Run: headless pygame with SDL's dummy video driver; simulated clock (each Clock.tick advances the game by its frame time, no real sleeping); random seed 0; keys injected as events and as key.get_pressed() state; no mouse input.
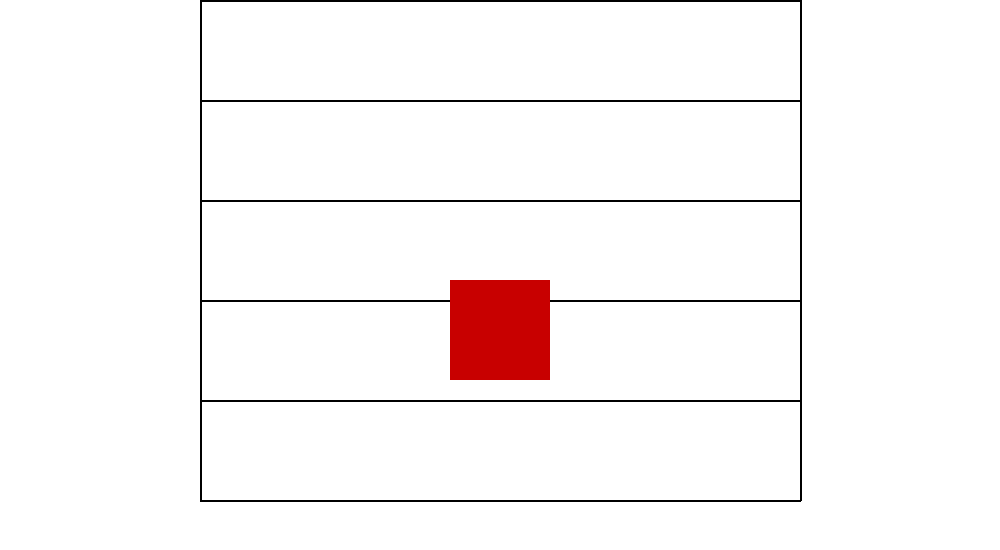
Frame 1 of 4 · flips 1–60 · no input
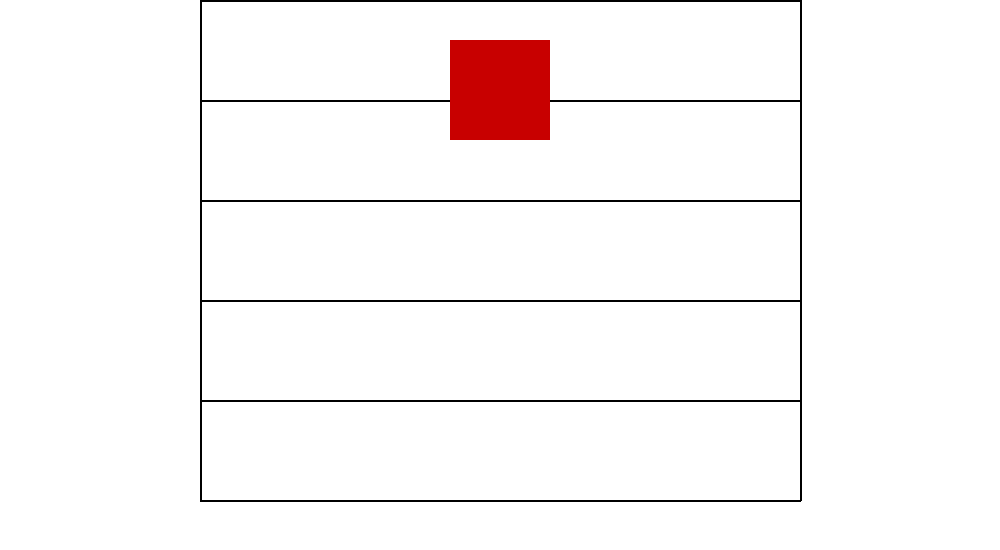
Frame 2 of 4 · flips 61–180 · tapped SPACE, RETURN · held RIGHT (→), D
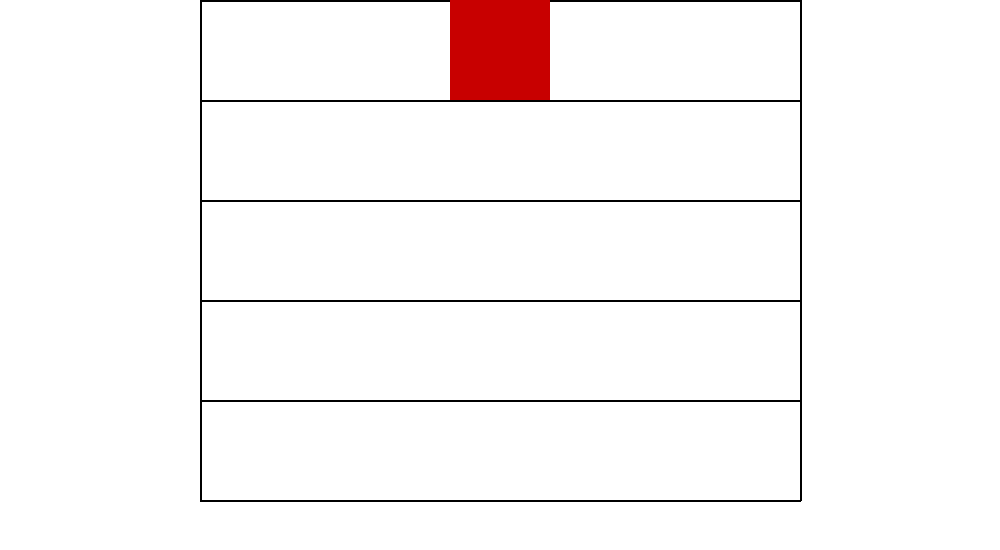
Frame 3 of 4 · flips 181–300 · held DOWN (↓), S
Frame 4 of 4 · flips 301–420 · held LEFT (←), A, UP (↑), W · screen unchanged from frame 3, image omitted

The pygame program that drew these frames:

import pygame
import random

rand = random.Random()

floor_people = [] #2D list
floors = 5
image_sprites = []

pygame.init()
screen_width = 1000
screen_height = 50 + (floors * 100)
screen = pygame.display.set_mode((screen_width, screen_height))

clock = pygame.time.Clock()

tower_width = 600
floor_spacing = 100
tower_start_x = (screen_width / 2) - (tower_width / 2)
max_number_waiting = 6
lift_width = 100

def draw_tower():
    for i in range(floors + 1):  # +1 to include the top floor line
        y = i * floor_spacing
        pygame.draw.line(screen, (0, 0, 0), (tower_start_x, y), (tower_start_x + tower_width, y), 2)  # Horizontal line
        # Draw the vertical edges
    pygame.draw.line(screen, (0, 0, 0), (tower_start_x, 0), (tower_start_x, floors * floor_spacing), 2)  # Left edge
    pygame.draw.line(screen, (0, 0, 0), (tower_start_x + tower_width, 0), (tower_start_x + tower_width, floors * floor_spacing),
                     2)  # Right edge


def initialise_floors():
    global floor_people
    for n in range(floors):
        floor_people.append([])

def add_random_person():
    person = Person()
    floor_people[person.starting_floor].append(person)
    image_sprites.append(person.get_sprite())

class Lift:
    def __init__(self):
        self.width = lift_width
        self.height = floor_spacing
        self.x = (screen_width / 2) - (self.width / 2)
        self.y = floors * floor_spacing - self.height  # Start at the bottom floor
        self.target_y = self.y  # Target position for smooth movement
        self.speed = 2  # Speed of lift movement

    def draw(self):
        # Draw the lift as a rectangle
        pygame.draw.rect(screen, (200, 0, 0), (self.x, self.y, self.width, self.height))

    def move_to_floor(self, floor):
        # Set the target position based on the floor number
        self.target_y = floor * floor_spacing + (floor_spacing - self.height) / 2

    def update(self):
        # Smooth movement towards the target_y
        if self.y < self.target_y:
            self.y = min(self.y + self.speed, self.target_y)
        elif self.y > self.target_y:
            self.y = max(self.y - self.speed, self.target_y)


def start_animation():

    lift = Lift()
    current_floor = floors - 1

    run = True
    while run:
        clock.tick(120)
        # add_random_person()

        # Move lift to a new random floor every few seconds
        if pygame.time.get_ticks() % 3000 < 60:  # Change floor every 3 seconds
            current_floor = rand.randint(0, floors - 1)
            lift.move_to_floor(current_floor)

        lift.update()

        screen.fill((255, 255, 255))
        draw_tower()
        lift.draw()

        for sprite in image_sprites:
            screen.blit(sprite[0], sprite[1])



        pygame.display.flip()

    pygame.quit()



class Person:
    def __init__(self):
        self.radius = 15

        self.starting_floor = rand.randint(0, floors - 1)
        self.target_floor = rand.randint(0, floors - 1)

        #Target floor cannot be the same as target floor
        while self.starting_floor == self.target_floor:
            self.target_floor = rand.randint(0, floors - 1)


    def get_sprite(self):
        blue = (84, 150, 255)


        surface = pygame.Surface((self.radius*2, self.radius * 2), pygame.SRCALPHA)
        pygame.draw.circle(surface, blue, (self.radius, self.radius), self.radius)

        position = (rand.randint(0, 600), rand.randint(0, 600))

        return surface, position


    def get_starting_floor(self):
        return self.starting_floor

    def _get_starting_position(self):
        #Determine which position it needs to go
        people_waiting = len(floor_people[self.starting_floor])

        #Get X coordinate
        x = tower_start_x + (tower_width / 2) - lift_width - ((people_waiting // 2) * 2 * self.radius)







if __name__ == '__main__':
    initialise_floors()
    start_animation()
